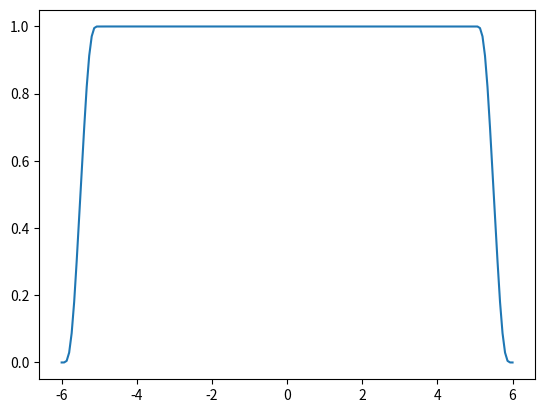

Write Python code to recreate this figure.
import numpy as np
import math
import matplotlib.pyplot as plt

# число "UP-ов"
k = 11
# число точек (обязательно нечетное)
w = 31
#степень
n = 10

def fun_up(x, b):
    x = abs(x)
    xx = x
    y = 1
    s = 1
    for k in range(1, n-2):
        bb = 0
        xx = xx*2
        if xx >= 1:  # проверка pk = 1
            xx = xx-1
            xxx = 1
            for j in range(k):
                bbb = b[k-j-1]
                bbb = bbb/math.factorial(k-j-1)
                bbb = bbb/math.factorial(j)
                bbb = bbb*xxx
                bb = bb+bbb
                xxx = xxx*xx
            bbb = 1
            bbb = bbb/math.factorial(k)
            bbb = bbb*xxx
            bb = bb+bbb
            s = -s
            bb = bb*s
            j = k*(k-1)
            j = j/2
            bb = bb/2**j
        y = y+bb
    return y

def init_c(n):
    c = np.zeros(2*n)
    c[0] = 1
    for i in range(1, n):
        c[2*i] = 0
        for j in range(i):
            cc = math.factorial(2*i-2*j+1)
            cc = c[2*j]/cc
            cc = cc*(-1)**(i-j)
            c[2*i] = c[2*i]+cc
        cc = 4**i-1
        c[2*i] = c[2*i]/cc
    return c

def init_a(n, c):
    a = np.zeros(2*n)
    a[0] = 1
    for i in range(1, n):
        aa = c[2*i]
        aa = aa*(-1)**i
        aa = aa*math.factorial(2*i)
        a[2*i] = aa
    return a

def init_b(n, a):
    b = np.zeros(2*n)
    for i in range(1,n):
        bb = 0
        binomials = binom(2*i)
        for j in range(i+1):
            bbb = binomials[2*j]
            bbb = bbb*a[2*j]
            bb = bb+bbb
        bbb = i * 2**(2*i+1)
        bb = bb / bbb
        b[2*i-1] = bb
    for i in range(n):
        b[2*i] = a[2*i]*0.5
    return b

def binom(n):
    binomials_old = np.zeros(1)
    binomials_old = 1
    for i in range(n):
        binomials = np.zeros(i+2)
        binomials[0] = 1
        binomials[i+1] = 1
        for j in range(i):
            binomials[j + 1] = binomials_old[j] + binomials_old[j + 1]
        binomials_old = binomials
    return binomials

b = init_c(int(n/2))
b = init_a(int(n/2), b)
b = init_b(int(n/2), b)
up = np.zeros(w)
for i in range(w):
    x = -1+i*2/(w-1)
    up[i] = fun_up(x, b)
    #print((i+1)/w)
up_1 = np.zeros((k+1)*int(len(up)/2)+1)
for j in range(k):
    for i in range(len(up)):
        s = i+int(len(up)/2)*j
        up_1[s] = up_1[s]+up[i]
# погрешность
p = 0
for i in range(int(len(up)/2), int(len(up_1)-len(up)/2)):
    p = p+(up_1[i]-1)**2
print(p)
# график
fig = plt.subplots()
x = np.linspace(-(k-1)/2-1, (k-1)/2+1, len(up_1))
plt.plot(x, up_1)
plt.show()
